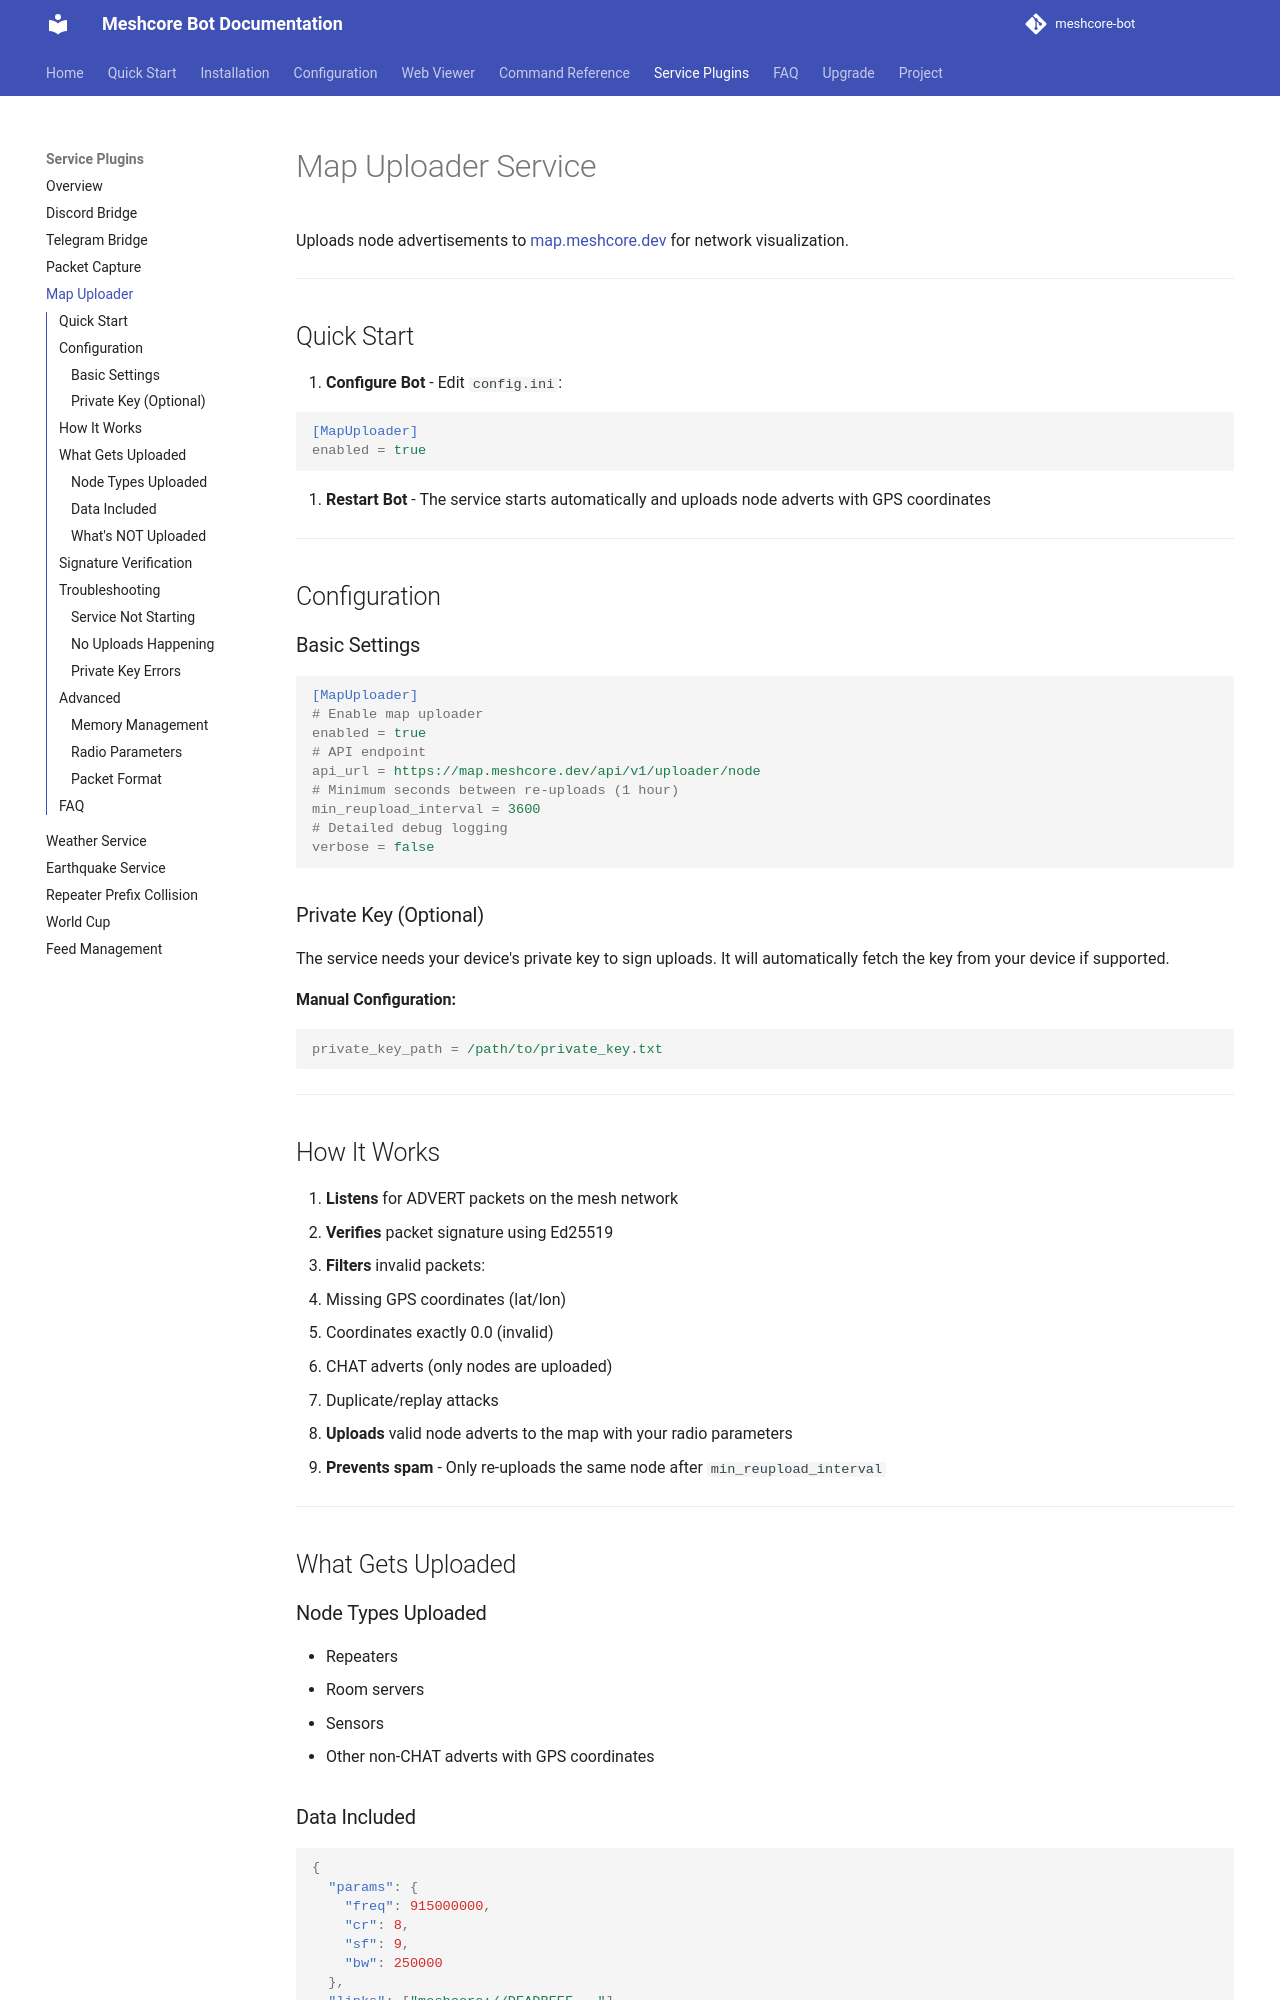

repository: agessaman/meshcore-bot · page: map-uploader/index.html · generator: mkdocs

# Map Uploader Service

Uploads node advertisements to [map.meshcore.dev](https://map.meshcore.dev) for network visualization.

---

## Quick Start

1. **Configure Bot** - Edit `config.ini`:

```ini
[MapUploader]
enabled = true
```

2. **Restart Bot** - The service starts automatically and uploads node adverts with GPS coordinates

---

## Configuration

### Basic Settings

```ini
[MapUploader]
# Enable map uploader
enabled = true
# API endpoint
api_url = https://map.meshcore.dev/api/v1/uploader/node
# Minimum seconds between re-uploads (1 hour)
min_reupload_interval = 3600
# Detailed debug logging
verbose = false
```

### Private Key (Optional)

The service needs your device's private key to sign uploads. It will automatically fetch the key from your device if supported.

**Manual Configuration:**
```ini
private_key_path = /path/to/private_key.txt
```

---

## How It Works

1. **Listens** for ADVERT packets on the mesh network
2. **Verifies** packet signature using Ed25519
3. **Filters** invalid packets:
   - Missing GPS coordinates (lat/lon)
   - Coordinates exactly 0.0 (invalid)
   - CHAT adverts (only nodes are uploaded)
   - Duplicate/replay attacks
4. **Uploads** valid node adverts to the map with your radio parameters
5. **Prevents spam** - Only re-uploads the same node after `min_reupload_interval`

---

## What Gets Uploaded

### Node Types Uploaded
- Repeaters
- Room servers
- Sensors
- Other non-CHAT adverts with GPS coordinates

### Data Included
```json
{
  "params": {
    "freq": 915000000,
    "cr": 8,
    "sf": 9,
    "bw": 250000
  },
  "links": ["meshcore://DEADBEEF..."]
}
```

### What's NOT Uploaded
- CHAT adverts (companion devices)
- Nodes without GPS coordinates
- Nodes with invalid coordinates (0.0, 0.0)
- Duplicate packets (same node within `min_reupload_interval`)

---
